The GitHub repository fatmanurpolat15/SAS contains a labelled image folder "dataset_merged" with 4 categories: diger, enkaz, kaya, mayin. Examples follow, each with its label.

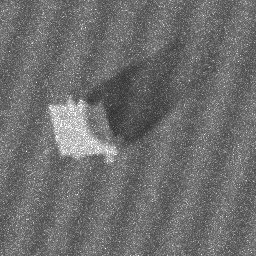
Label: kaya

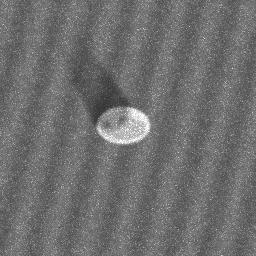
Label: mayin

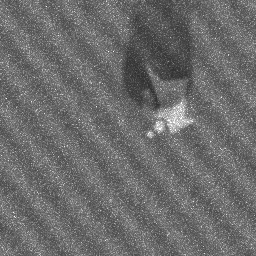
Label: kaya

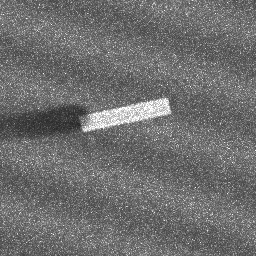
Label: enkaz

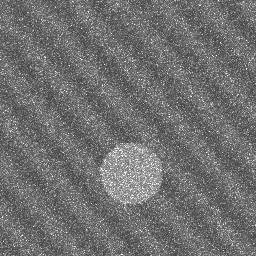
Label: diger

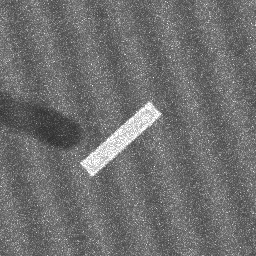
Label: enkaz
